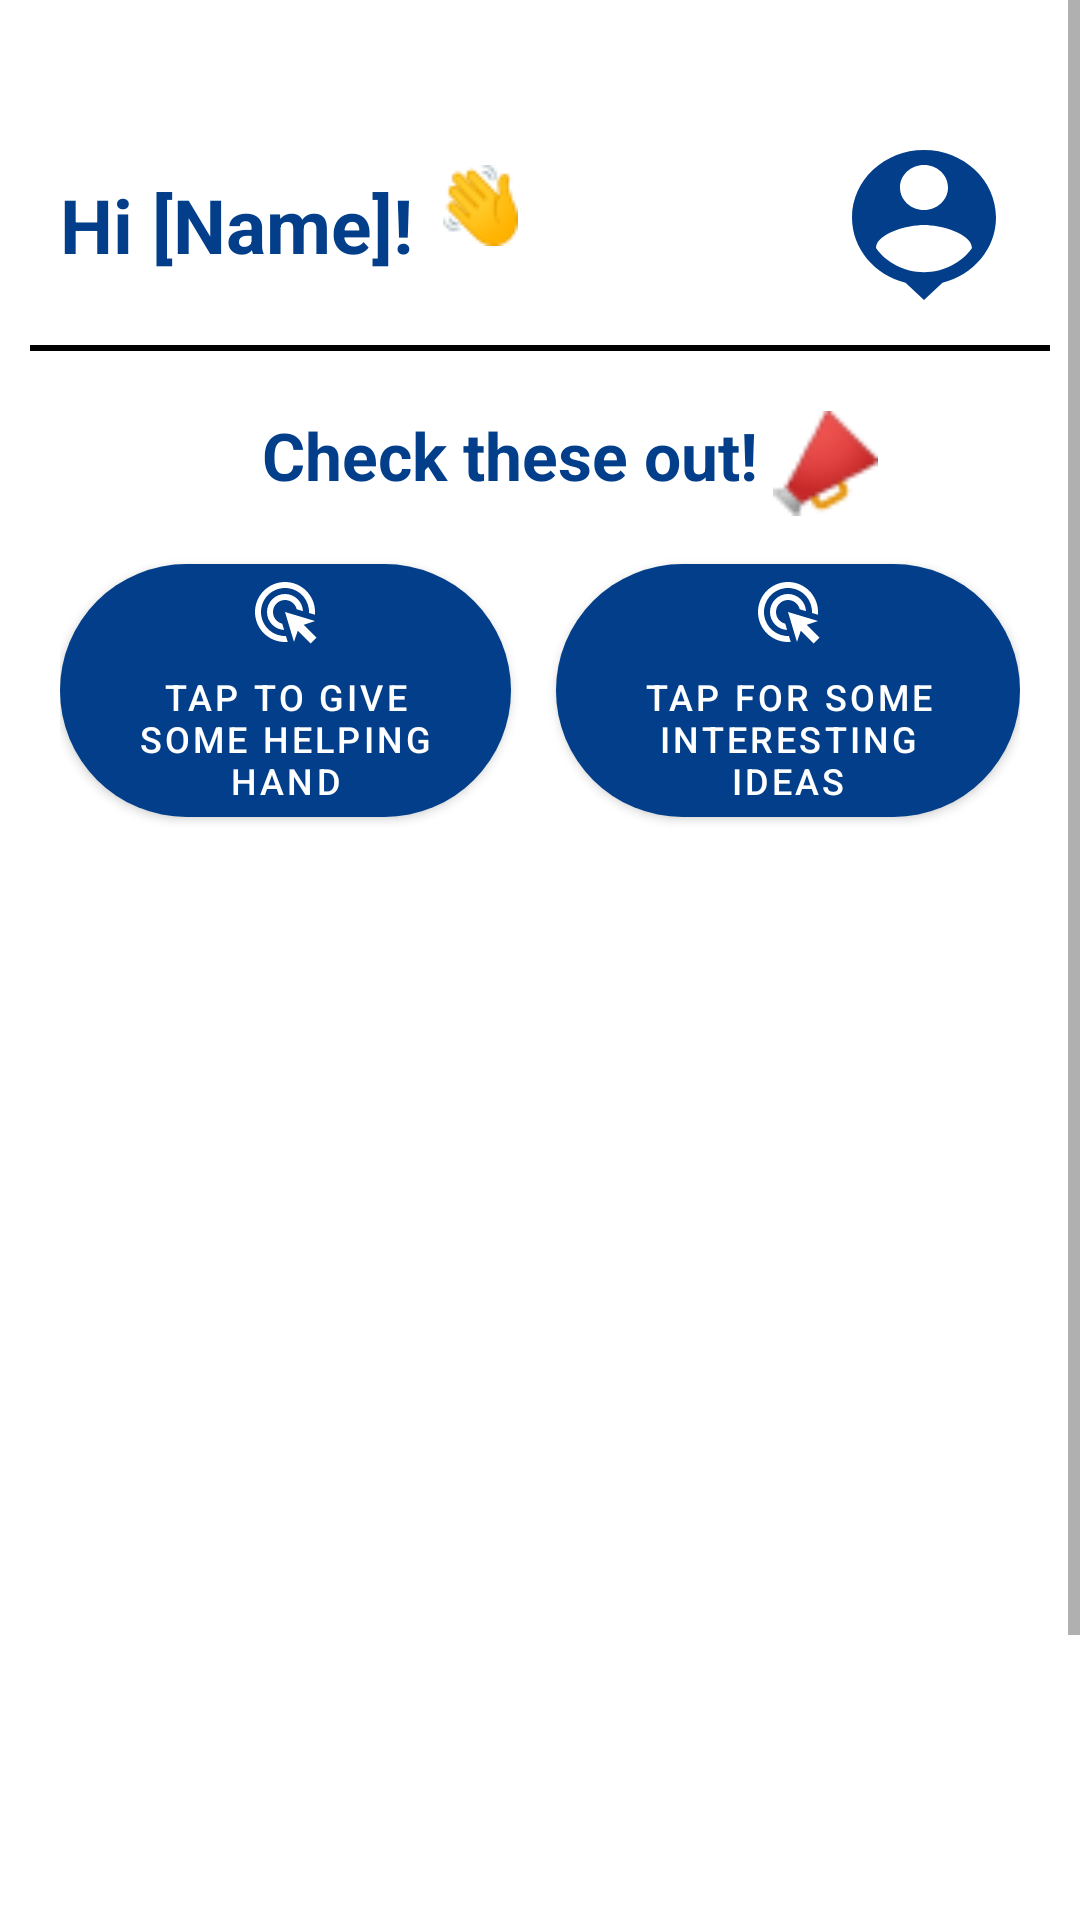

This screen was rendered from an Android layout file. Write that file and the resources it references.
<!-- AndroidManifest.xml: application theme Theme.CodeFest_CDO -->
<!-- res/layout/fragment_home.xml -->
<?xml version="1.0" encoding="utf-8"?>
<LinearLayout xmlns:android="http://schemas.android.com/apk/res/android"
    xmlns:tools="http://schemas.android.com/tools"
    android:layout_width="match_parent"
    android:layout_height="match_parent"
    xmlns:app="http://schemas.android.com/apk/res-auto"
    android:orientation="vertical"
    tools:context=".home.HomeFragment">

    <ScrollView
        android:layout_width="match_parent"
        android:layout_height="match_parent">

        <LinearLayout
            android:layout_width="match_parent"
            android:layout_height="match_parent"
            android:orientation="vertical">

            <LinearLayout
                android:layout_width="match_parent"
                android:layout_height="wrap_content"
                android:layout_marginTop="45dp"
                android:layout_marginHorizontal="20dp"
                android:orientation="horizontal">

                <TextView
                    android:id="@+id/tvName"
                    android:layout_width="wrap_content"
                    android:layout_height="wrap_content"
                    android:text="Hi [Name]!"
                    android:textSize="25dp"
                    android:gravity="start"

                    android:textColor="@color/blue"
                    android:textStyle="bold"
                    android:layout_gravity="center"/>

                <ImageView
                    android:layout_width="wrap_content"
                    android:layout_height="wrap_content"
                    android:background="@drawable/wave"
                    android:layout_marginTop="10dp"
                    android:layout_marginLeft="10dp"/>

                <View
                    android:layout_width="0dp"
                    android:layout_height="0dp"
                    android:layout_weight="25"/>



                <ImageView
                    android:id="@+id/ivProfile"
                    android:layout_width="60dp"
                    android:layout_height="60dp"
                    android:layout_marginLeft="10dp"
                    android:layout_weight="1"
                    android:background="@drawable/user_24" />

            </LinearLayout>

            <ImageView
                android:layout_width="match_parent"
                android:layout_height="2dp"
                android:layout_marginTop="10dp"
                android:background="@color/black"
                android:layout_marginHorizontal="10dp"/>


            <LinearLayout
                android:layout_width="match_parent"
                android:layout_height="wrap_content"
                android:layout_marginTop="20dp"
                android:gravity="center"
                android:orientation="horizontal">


                <TextView
                    android:layout_width="wrap_content"
                    android:layout_height="wrap_content"
                    android:layout_gravity="left"
                    android:layout_marginLeft="20dp"
                    android:layout_marginRight="5dp"
                    android:text="Check these out!"
                    android:textColor="@color/blue"
                    android:textSize="22dp"
                    android:textStyle="bold" />

                <ImageView
                    android:layout_width="35dp"
                    android:layout_height="35dp"
                    android:background="@drawable/hear"/>


            </LinearLayout>
`
            <LinearLayout
                android:layout_width="match_parent"
                android:layout_height="wrap_content"
                android:layout_marginHorizontal="20dp"
                android:orientation="horizontal">

                <com.google.android.material.button.MaterialButton
                    android:id="@+id/btnEFH"
                    android:drawableTint="@color/white"
                    android:drawableTop="@drawable/tap_24"
                    android:layout_width="wrap_content"
                    android:layout_height="wrap_content"
                    android:text="Tap to give some helping hand"
                    android:layout_weight="1"
                    android:textSize="12dp"
                    android:layout_marginRight="15dp"
                    android:layout_marginTop="10dp"
                    app:cornerRadius="50dp" />
                <com.google.android.material.button.MaterialButton
                    android:id="@+id/btnETH"
                    android:drawableTint="@color/white"
                    android:drawableTop="@drawable/tap_24"
                    android:layout_width="wrap_content"
                    android:layout_height="wrap_content"
                    android:layout_weight="1"
                    android:textSize="12dp"
                    android:text="Tap for some interesting ideas"
                    android:layout_marginTop="10dp"
                    app:cornerRadius="50dp" />


            </LinearLayout>

            <androidx.recyclerview.widget.RecyclerView
                android:id="@+id/rvTimeline"
                android:layout_width="match_parent"
                android:layout_height="453dp"
                android:layout_marginTop="20dp" />

        </LinearLayout>

    </ScrollView>







</LinearLayout>
<!-- resources referenced by this layout -->
<resources>
  <color name="black">#FF000000</color>
  <color name="blue">#023E8A</color>
  <color name="white">#FFFFFFFF</color>
  <!-- drawable hear: png bitmap (drawable, 1247 bytes) -->
  <!-- drawable tap_24 (drawable) -->
  <vector android:height="24dp" android:tint="#023E8A"
      android:viewportHeight="24" android:viewportWidth="24"
      android:width="24dp" xmlns:android="http://schemas.android.com/apk/res/android">
      <path android:fillColor="@android:color/white" android:pathData="M11.71,17.99C8.53,17.84 6,15.22 6,12c0,-3.31 2.69,-6 6,-6c3.22,0 5.84,2.53 5.99,5.71l-2.1,-0.63C15.48,9.31 13.89,8 12,8c-2.21,0 -4,1.79 -4,4c0,1.89 1.31,3.48 3.08,3.89L11.71,17.99zM22,12c0,0.3 -0.01,0.6 -0.04,0.9l-1.97,-0.59C20,12.21 20,12.1 20,12c0,-4.42 -3.58,-8 -8,-8s-8,3.58 -8,8s3.58,8 8,8c0.1,0 0.21,0 0.31,-0.01l0.59,1.97C12.6,21.99 12.3,22 12,22C6.48,22 2,17.52 2,12C2,6.48 6.48,2 12,2S22,6.48 22,12zM18.23,16.26L22,15l-10,-3l3,10l1.26,-3.77l4.27,4.27l1.98,-1.98L18.23,16.26z"/>
  </vector>
  <!-- drawable user_24 (drawable) -->
  <vector android:height="42dp" android:tint="#023E8A"
      android:viewportHeight="24" android:viewportWidth="24"
      android:width="42dp" xmlns:android="http://schemas.android.com/apk/res/android">
      <path android:fillColor="@android:color/white" android:pathData="M12,2c-4.97,0 -9,4.03 -9,9 0,4.17 2.84,7.67 6.69,8.69L12,22l2.31,-2.31C18.16,18.67 21,15.17 21,11c0,-4.97 -4.03,-9 -9,-9zM12,4c1.66,0 3,1.34 3,3s-1.34,3 -3,3 -3,-1.34 -3,-3 1.34,-3 3,-3zM12,18.3c-2.5,0 -4.71,-1.28 -6,-3.22 0.03,-1.99 4,-3.08 6,-3.08 1.99,0 5.97,1.09 6,3.08 -1.29,1.94 -3.5,3.22 -6,3.22z"/>
  </vector>
  <!-- drawable wave: png bitmap (drawable, 1461 bytes) -->
  <style name="Theme.CodeFest_CDO" parent="Theme.MaterialComponents.DayNight.NoActionBar">
          
          <item name="colorPrimary">@color/blue</item>
          <item name="colorPrimaryVariant">@color/purple_700</item>
          <item name="colorOnPrimary">@color/white</item>
          
          <item name="colorSecondary">@color/teal_200</item>
          <item name="colorSecondaryVariant">@color/teal_700</item>
          <item name="colorOnSecondary">@color/black</item>
          
          <item name="android:statusBarColor">?attr/colorPrimaryVariant</item>
          
      </style>
  <color name="purple_700">#FF3700B3</color>
  <color name="teal_200">#FF03DAC5</color>
  <color name="teal_700">#FF018786</color>
</resources>
